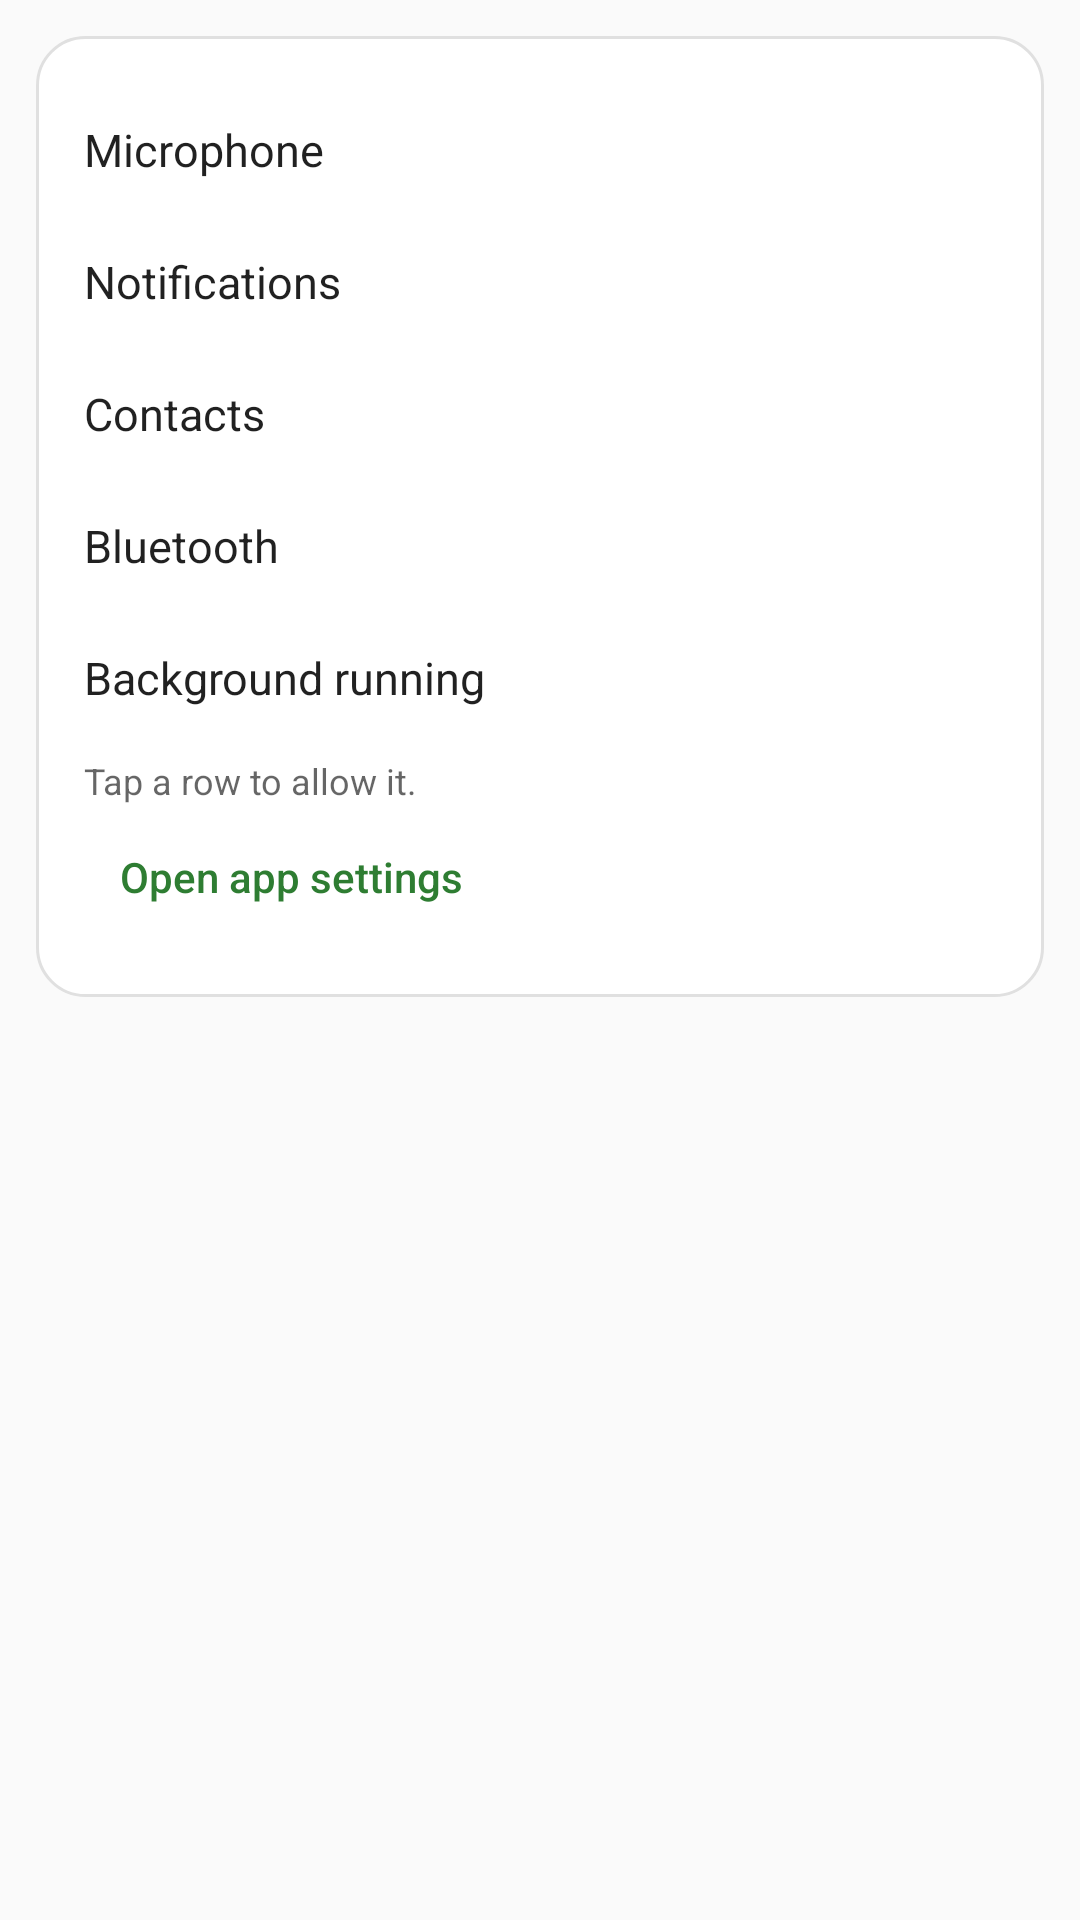

Layout XML and referenced resources for this Android screen:
<!-- AndroidManifest.xml: application theme Theme.SoftDial -->
<!-- res/layout/settings_permissions.xml -->
<?xml version="1.0" encoding="utf-8"?>
<ScrollView xmlns:android="http://schemas.android.com/apk/res/android"
    android:layout_width="match_parent"
    android:layout_height="match_parent"
    android:clipToPadding="false"
    android:padding="12dp">

    <LinearLayout
        android:layout_width="match_parent"
        android:layout_height="wrap_content"
        android:background="@drawable/bg_card"
        android:orientation="vertical"
        android:padding="16dp">

            <LinearLayout
                android:id="@+id/rowMic"
                android:layout_width="match_parent"
                android:layout_height="wrap_content"
                android:background="?android:attr/selectableItemBackground"
                android:clickable="true"
                android:focusable="true"
                android:gravity="center_vertical"
                android:minHeight="44dp"
                android:orientation="horizontal">

                <TextView
                    android:layout_width="0dp"
                    android:layout_height="wrap_content"
                    android:layout_weight="1"
                    android:text="@string/set_perm_mic"
                    android:textColor="?android:attr/textColorPrimary"
                    android:textSize="15sp" />

                <TextView
                    android:id="@+id/tvMic"
                    android:layout_width="wrap_content"
                    android:layout_height="wrap_content"
                    android:textSize="13sp"
                    android:textStyle="bold" />
            </LinearLayout>
            <LinearLayout
                android:id="@+id/rowNotif"
                android:layout_width="match_parent"
                android:layout_height="wrap_content"
                android:background="?android:attr/selectableItemBackground"
                android:clickable="true"
                android:focusable="true"
                android:gravity="center_vertical"
                android:minHeight="44dp"
                android:orientation="horizontal">

                <TextView
                    android:layout_width="0dp"
                    android:layout_height="wrap_content"
                    android:layout_weight="1"
                    android:text="@string/set_perm_notif"
                    android:textColor="?android:attr/textColorPrimary"
                    android:textSize="15sp" />

                <TextView
                    android:id="@+id/tvNotif"
                    android:layout_width="wrap_content"
                    android:layout_height="wrap_content"
                    android:textSize="13sp"
                    android:textStyle="bold" />
            </LinearLayout>
            <LinearLayout
                android:id="@+id/rowContacts"
                android:layout_width="match_parent"
                android:layout_height="wrap_content"
                android:background="?android:attr/selectableItemBackground"
                android:clickable="true"
                android:focusable="true"
                android:gravity="center_vertical"
                android:minHeight="44dp"
                android:orientation="horizontal">

                <TextView
                    android:layout_width="0dp"
                    android:layout_height="wrap_content"
                    android:layout_weight="1"
                    android:text="@string/set_perm_contacts"
                    android:textColor="?android:attr/textColorPrimary"
                    android:textSize="15sp" />

                <TextView
                    android:id="@+id/tvContacts"
                    android:layout_width="wrap_content"
                    android:layout_height="wrap_content"
                    android:textSize="13sp"
                    android:textStyle="bold" />
            </LinearLayout>
            <LinearLayout
                android:id="@+id/rowBluetooth"
                android:layout_width="match_parent"
                android:layout_height="wrap_content"
                android:background="?android:attr/selectableItemBackground"
                android:clickable="true"
                android:focusable="true"
                android:gravity="center_vertical"
                android:minHeight="44dp"
                android:orientation="horizontal">

                <TextView
                    android:layout_width="0dp"
                    android:layout_height="wrap_content"
                    android:layout_weight="1"
                    android:text="@string/set_perm_bluetooth"
                    android:textColor="?android:attr/textColorPrimary"
                    android:textSize="15sp" />

                <TextView
                    android:id="@+id/tvBluetooth"
                    android:layout_width="wrap_content"
                    android:layout_height="wrap_content"
                    android:textSize="13sp"
                    android:textStyle="bold" />
            </LinearLayout>
            <LinearLayout
                android:id="@+id/rowBattery"
                android:layout_width="match_parent"
                android:layout_height="wrap_content"
                android:background="?android:attr/selectableItemBackground"
                android:clickable="true"
                android:focusable="true"
                android:gravity="center_vertical"
                android:minHeight="44dp"
                android:orientation="horizontal">

                <TextView
                    android:layout_width="0dp"
                    android:layout_height="wrap_content"
                    android:layout_weight="1"
                    android:text="@string/set_perm_battery"
                    android:textColor="?android:attr/textColorPrimary"
                    android:textSize="15sp" />

                <TextView
                    android:id="@+id/tvBattery"
                    android:layout_width="wrap_content"
                    android:layout_height="wrap_content"
                    android:textSize="13sp"
                    android:textStyle="bold" />
            </LinearLayout>
            <TextView
                android:layout_width="match_parent"
                android:layout_height="wrap_content"
                android:layout_marginTop="4dp"
                android:text="@string/set_perm_tap"
                android:textColor="?android:attr/textColorSecondary"
                android:textSize="12sp" />
            <Button
                android:id="@+id/btnAppSettings"
                style="@style/Widget.AppCompat.Button.Borderless.Colored"
                android:layout_width="wrap_content"
                android:layout_height="wrap_content"
                android:text="@string/set_perm_open"
                android:textAllCaps="false" />
    </LinearLayout>
</ScrollView>
<!-- resources referenced by this layout -->
<resources>
  <!-- drawable bg_card (drawable) -->
  <?xml version="1.0" encoding="utf-8"?>
  <shape xmlns:android="http://schemas.android.com/apk/res/android"
      android:shape="rectangle">
      <solid android:color="@color/card_bg" />
      <stroke android:width="1dp" android:color="@color/card_stroke" />
      <corners android:radius="16dp" />
  </shape>
  <string name="set_perm_battery">Background running</string>
  <string name="set_perm_bluetooth">Bluetooth</string>
  <string name="set_perm_contacts">Contacts</string>
  <string name="set_perm_mic">Microphone</string>
  <string name="set_perm_notif">Notifications</string>
  <string name="set_perm_open">Open app settings</string>
  <string name="set_perm_tap">Tap a row to allow it.</string>
  <style name="Theme.SoftDial" parent="Theme.AppCompat.DayNight">
          <item name="colorPrimary">@color/bar_bg</item>
          <item name="colorPrimaryDark">@color/bar_bg</item>
          <item name="colorAccent">@color/nav_active</item>
          <item name="android:statusBarColor">@color/bar_bg</item>
          <item name="android:navigationBarColor">@color/bar_bg</item>
          <item name="android:windowLightStatusBar">true</item>
          <item name="android:windowLightNavigationBar">true</item>
      </style>
  <color name="card_bg">#FFFFFF</color>
  <color name="card_stroke">#E0E0E0</color>
  <color name="bar_bg">#FAFAFA</color>
  <color name="nav_active">#2E7D32</color>
</resources>
